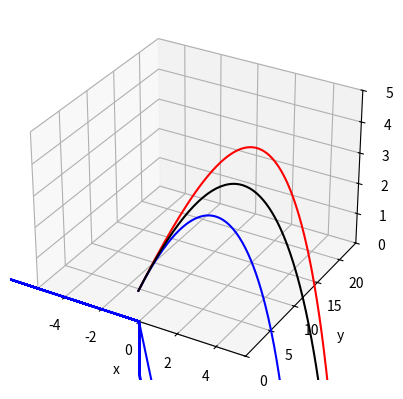

The matplotlib source for this figure:
import numpy as np
from scipy.integrate import odeint
import matplotlib.pyplot as plt

import numpy as np
from scipy.integrate import odeint
import matplotlib.pyplot as plt
from mpl_toolkits import mplot3d

BACKSPIN = 1
TOPSPIN = -1
TOL = 1E-6

r = 3.3E-2;  # ball radius
A = np.pi * r ** 2;  # ball csa
d = 1.21;  # air density (kg/m^3)
m = 58E-3;  # mass in kg
# cd = 0.55;  # for a new ball (change later to formula based on CL)
# cl = 0;  # change later to formula
g = 9.81;  # gravitational acceleration

elev = 10 * (np.pi / 180);  # launch elevation in radians
azimuth = 0 * (np.pi / 180);  # launch elevation in radians
v0 = 30;  # launch velocity in m/s
spin = 2500  # rotational speed in rpm
spin_dir = BACKSPIN
vx0 = v0 * np.cos(elev) * np.sin(azimuth)  # initial velocity
vy0 = v0 * np.cos(elev) * np.cos(azimuth)  # initial y velocity
vz0 = v0 * np.sin(elev)
vspin = r * spin * 2 * np.pi / 60


def calc_cl(v, vspin, spin_dir):
    if vspin > 0:
        return spin_dir * (1 / (2 + v / vspin))
    else:
        return 0


def calc_cd(v, vspin):
    if vspin > 0:
        return 0.55 + 1 / (22.5 + 4.2 * (v / vspin) ** (2.5)) ** (0.4)
    else:
        return 0.55


v_arr = []


# function that returns dz/dt
def model(x, t):
    vx = x[0] / m
    vy = x[2] / m
    vz = x[4] / m

    v = np.sqrt(vx ** 2 + vy ** 2 + vz ** 2)
    v_p = np.sqrt(vx ** 2 + vy ** 2)
    # for cos(theta)
    if vy == 0:
        c_t = 0
    else:
        c_t = vy / v_p

    # for sin(theta)
    if vx == 0:
        s_t = 0
    else:
        s_t = vx / v_p

    cd = calc_cd(v, vspin)  # coefficient of drag
    cl = calc_cl(v, vspin, spin_dir)  # coefficient of lift

    dPxdt = (-A * d * v / 2) * (cl * vz * s_t + cd * vx)
    dxdt = vx
    dPydt = (-A * d * v / 2) * (cl * vz * c_t + cd * vy)
    dydt = vy
    dPzdt = (A * d * v / 2) * (cl * v_p - cd * vz) - m * g
    dzdt = vz

    # v_arr.append(dzdt)
    return [dPxdt, dxdt, dPydt, dydt, dPzdt, dzdt]


# initial condition
z0 = [vx0 * m, 0, vy0 * m, 0, vz0 * m, 1]

# time points
t = np.linspace(0, 10, num=500)

# solve ODE
z = odeint(model, z0, t)
spin_dir = TOPSPIN
vspin = r * spin * 2 * np.pi / 60
z1 = odeint(model, z0, t)
spin_dir = BACKSPIN
spin = 0
vspin = r * spin * 2 * np.pi / 60
z2 = odeint(model, z0, t)

fig = plt.figure()
ax = plt.axes(projection='3d')

# plot results
ax.plot3D(z[:, 1], z[:, 3], z[:, 5], 'r')
ax.plot3D(z1[:, 1], z1[:, 3], z1[:, 5], 'b')
ax.plot3D(z2[:, 1], z2[:, 3], z2[:, 5], 'k')
ax.set_xlabel('x')
ax.set_ylabel('y')
ax.set_zlabel('z')
ax.set_xlim(-10.97 / 2, 10.97 / 2)
ax.set_ylim(0, 11.89 * 2)
ax.set_zlim(0, 5)
plt.show()
